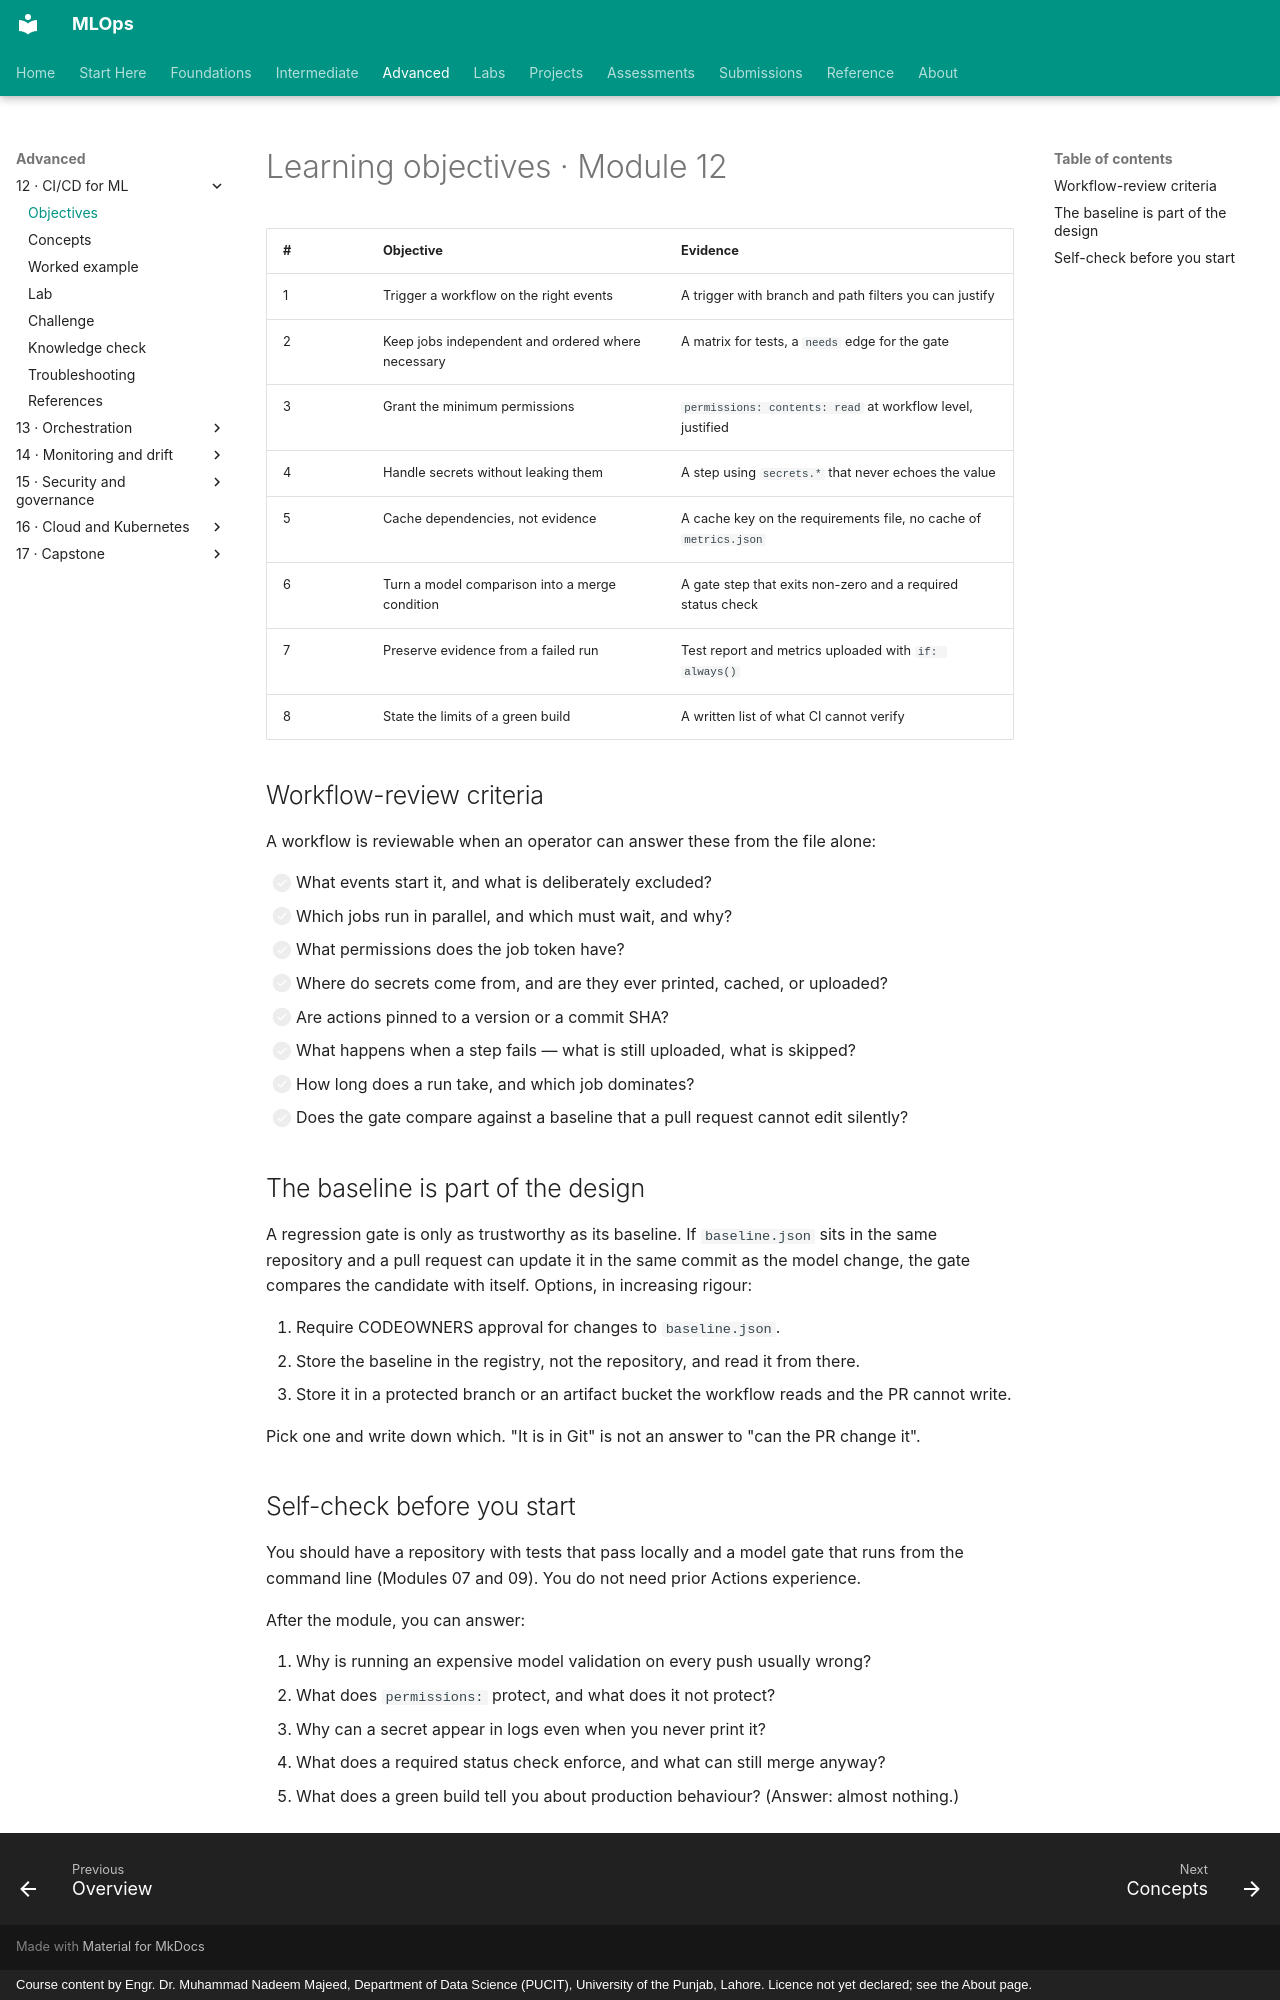

repository: nadeem-majeedch/MLOps · page: modules/12-ci-cd/learning-objectives/index.html · generator: mkdocs · copyright: Course content by Engr. Dr. Muhammad Nadeem Majeed, Department of Data Science (PUCIT), University of the Punjab, Lahore. Licence not yet declared; see the About page.

# Learning objectives · Module 12

| # | Objective | Evidence |
|---|---|---|
| 1 | Trigger a workflow on the right events | A trigger with branch and path filters you can justify |
| 2 | Keep jobs independent and ordered where necessary | A matrix for tests, a `needs` edge for the gate |
| 3 | Grant the minimum permissions | `permissions: contents: read` at workflow level, justified |
| 4 | Handle secrets without leaking them | A step using `secrets.*` that never echoes the value |
| 5 | Cache dependencies, not evidence | A cache key on the requirements file, no cache of `metrics.json` |
| 6 | Turn a model comparison into a merge condition | A gate step that exits non-zero and a required status check |
| 7 | Preserve evidence from a failed run | Test report and metrics uploaded with `if: always()` |
| 8 | State the limits of a green build | A written list of what CI cannot verify |

## Workflow-review criteria

A workflow is reviewable when an operator can answer these from the file alone:

- [ ] What events start it, and what is deliberately excluded?
- [ ] Which jobs run in parallel, and which must wait, and why?
- [ ] What permissions does the job token have?
- [ ] Where do secrets come from, and are they ever printed, cached, or uploaded?
- [ ] Are actions pinned to a version or a commit SHA?
- [ ] What happens when a step fails — what is still uploaded, what is skipped?
- [ ] How long does a run take, and which job dominates?
- [ ] Does the gate compare against a baseline that a pull request cannot edit silently?

## The baseline is part of the design

A regression gate is only as trustworthy as its baseline. If `baseline.json` sits in the same repository and a pull request can update it in the same commit as the model change, the gate compares the candidate with itself. Options, in increasing rigour:

1. Require CODEOWNERS approval for changes to `baseline.json`.
2. Store the baseline in the registry, not the repository, and read it from there.
3. Store it in a protected branch or an artifact bucket the workflow reads and the PR cannot write.

Pick one and write down which. "It is in Git" is not an answer to "can the PR change it".

## Self-check before you start

You should have a repository with tests that pass locally and a model gate that runs from the command line (Modules 07 and 09). You do not need prior Actions experience.

After the module, you can answer:

1. Why is running an expensive model validation on every push usually wrong?
2. What does `permissions:` protect, and what does it not protect?
3. Why can a secret appear in logs even when you never print it?
4. What does a required status check enforce, and what can still merge anyway?
5. What does a green build tell you about production behaviour? (Answer: almost nothing.)
